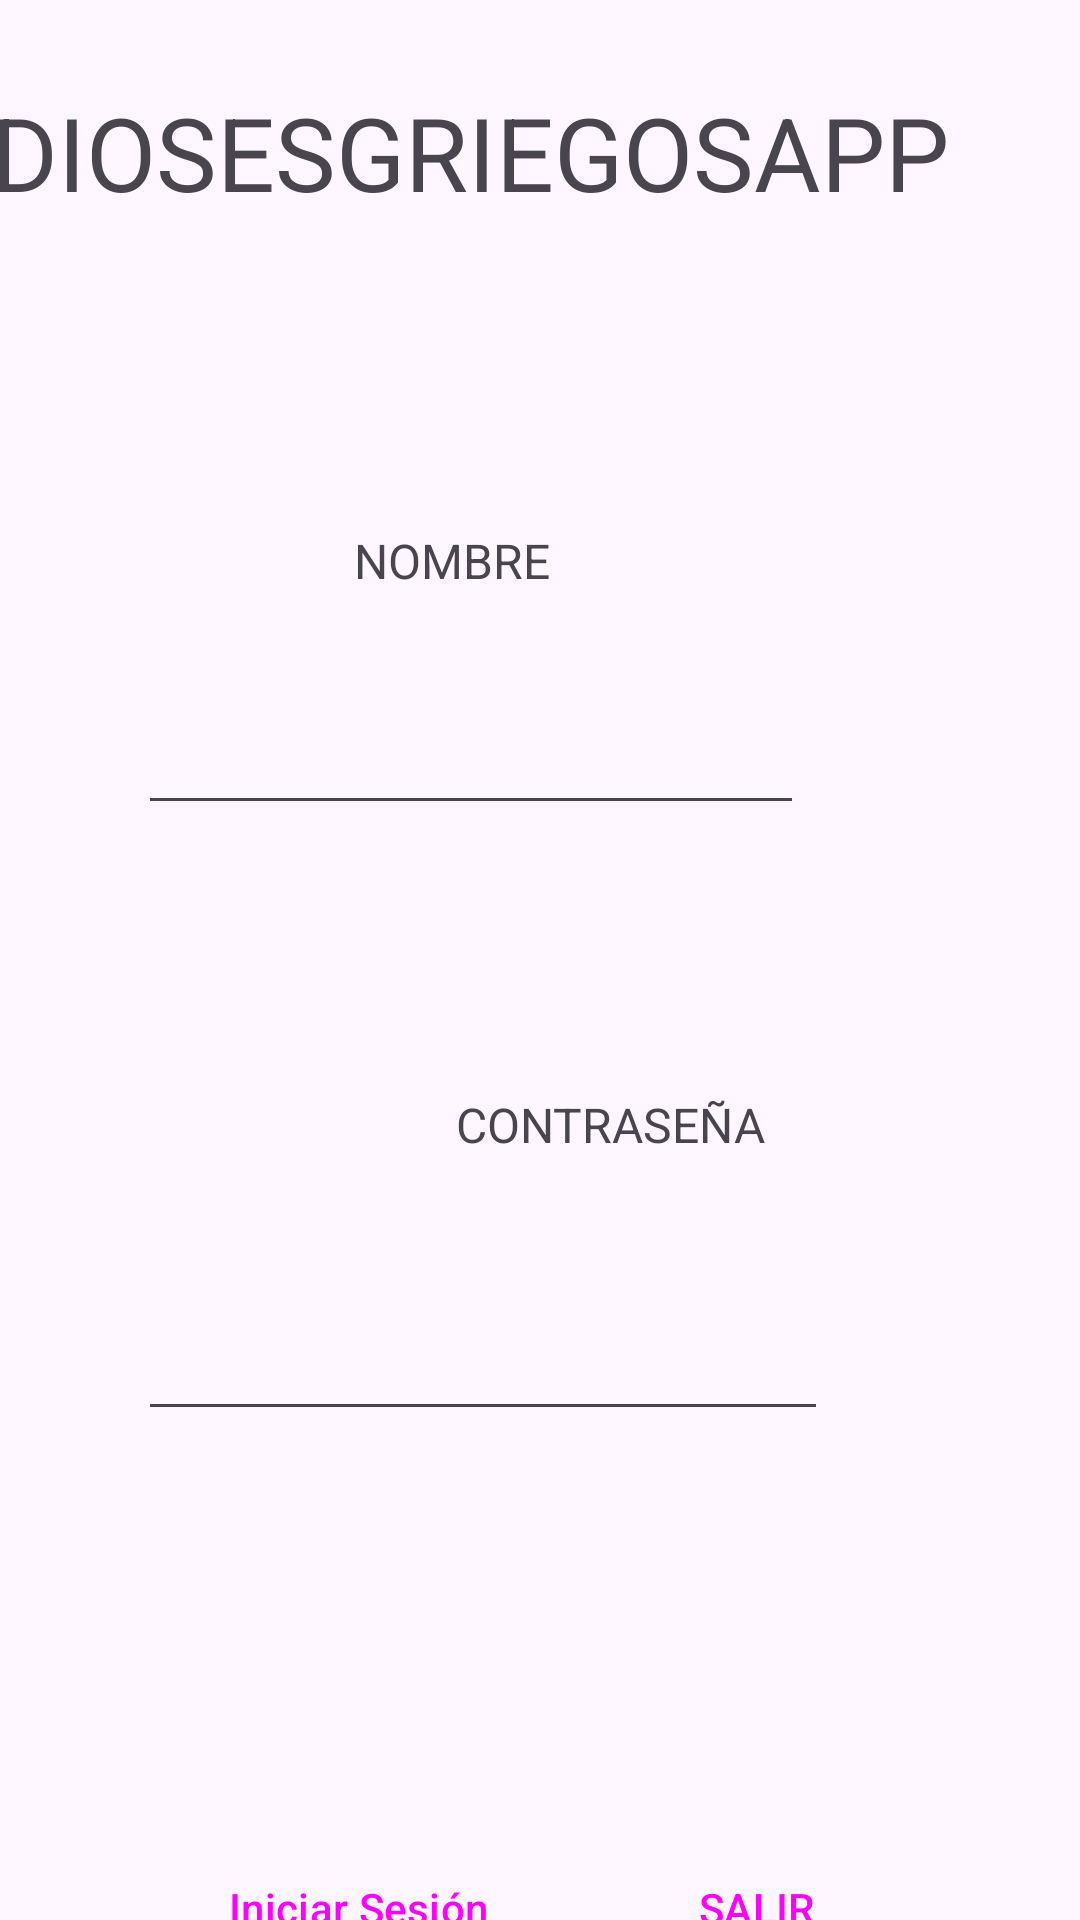

This screen was rendered from an Android layout file. Write that file and the resources it references.
<!-- AndroidManifest.xml: application theme Theme.DiosesGriegosAPP -->
<!-- res/layout/activity_main.xml -->
<?xml version="1.0" encoding="utf-8"?>
<androidx.constraintlayout.widget.ConstraintLayout xmlns:android="http://schemas.android.com/apk/res/android"
    xmlns:app="http://schemas.android.com/apk/res-auto"
    xmlns:tools="http://schemas.android.com/tools"
    android:id="@+id/main"
    android:layout_width="match_parent"
    android:layout_height="match_parent"
    tools:context=".Login.MainActivity">

    <EditText
        android:id="@+id/edtNombre"
        android:layout_width="222dp"
        android:layout_height="55dp"
        android:layout_marginTop="220dp"
        android:layout_marginEnd="92dp"
        android:ems="10"
        android:inputType="text"
        android:textAlignment="center"
        app:layout_constraintEnd_toEndOf="parent"
        app:layout_constraintTop_toTopOf="parent"
        tools:ignore="SpeakableTextPresentCheck" />

    <TextView
        android:layout_width="wrap_content"
        android:layout_height="wrap_content"
        android:layout_marginStart="152dp"
        android:layout_marginTop="364dp"
        android:text="@string/CONTRASEÑA"
        android:textSize="16sp"
        app:layout_constraintStart_toStartOf="parent"
        app:layout_constraintTop_toTopOf="parent" />

    <EditText
        android:id="@+id/estContra"
        android:layout_width="230dp"
        android:layout_height="61dp"
        android:layout_marginTop="416dp"
        android:layout_marginEnd="84dp"
        android:ems="10"
        android:inputType="textPassword"
        android:textAlignment="center"
        app:layout_constraintEnd_toEndOf="parent"
        app:layout_constraintTop_toTopOf="parent"
        tools:ignore="SpeakableTextPresentCheck" />

    <TextView
        android:id="@+id/textView3"
        android:layout_width="70dp"
        android:layout_height="24dp"
        android:layout_marginTop="176dp"
        android:layout_marginEnd="172dp"
        android:text="@string/NOMBRE"
        android:textSize="16sp"
        app:layout_constraintEnd_toEndOf="parent"
        app:layout_constraintTop_toTopOf="parent" />

    <TextView
        android:id="@+id/textView4"
        android:layout_width="wrap_content"
        android:layout_height="wrap_content"
        android:layout_marginTop="28dp"
        android:layout_marginEnd="44dp"
        android:text="DIOSESGRIEGOSAPP"
        android:textSize="34sp"
        app:layout_constraintEnd_toEndOf="parent"
        app:layout_constraintTop_toTopOf="parent" />

    <Button
        android:id="@+id/btnLogin"
        style="@style/Widget.Material3.Button.ElevatedButton.Icon"
        android:layout_width="wrap_content"
        android:layout_height="wrap_content"
        android:layout_marginStart="60dp"
        android:layout_marginTop="612dp"
        android:text="@string/login"
        app:icon="@drawable/login_24"
        app:layout_constraintStart_toStartOf="parent"
        app:layout_constraintTop_toTopOf="parent" />


    <Button
        android:id="@+id/btnSalir"
        style="@style/Widget.Material3.Button.ElevatedButton.Icon"
        android:layout_width="wrap_content"
        android:layout_height="wrap_content"
        android:layout_marginTop="612dp"
        android:layout_marginEnd="60dp"
        android:text="@string/SALIR"
        app:layout_constraintEnd_toEndOf="parent"
        app:layout_constraintTop_toTopOf="parent"
        app:icon="@drawable/exit_24"
        />

</androidx.constraintlayout.widget.ConstraintLayout>
<!-- resources referenced by this layout -->
<resources>
  <string name="NOMBRE">NOMBRE</string>
  <string name="SALIR">SALIR</string>
  <string name="login">Iniciar Sesión</string>
  <style name="Theme.DiosesGriegosAPP" parent="Base.Theme.DiosesGriegosAPP" />
  <style name="Base.Theme.DiosesGriegosAPP" parent="Theme.Material3.DayNight.NoActionBar">
          
          
      </style>
</resources>
